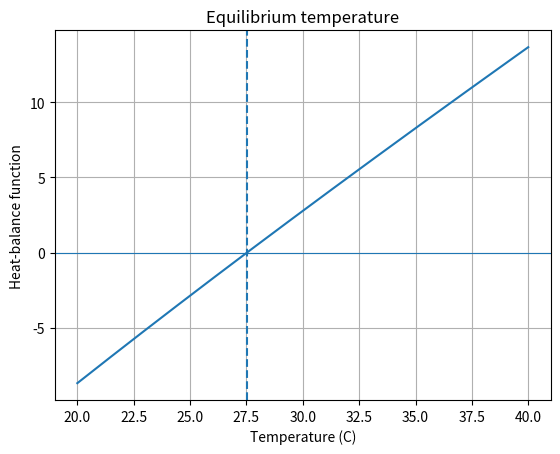

Generate this figure with matplotlib:
import os
import numpy as np
from scipy.optimize import root_scalar
import matplotlib.pyplot as plt

# Heat-balance model:
# f(T) = 0 means heat gain equals heat loss.
def heat_balance(T):
    return T - 25 - 10*np.exp(-T/20)

# Bisection: bracket a sign change
solution = root_scalar(
    heat_balance,
    bracket=[20, 40],
    method="bisect",
    xtol=1e-10
)

# Fixed-point form: T = 25 + 10*exp(-T/20)
def g(T):
    return 25 + 10*np.exp(-T/20)

T = 30.0
history = [T]

for _ in range(100):
    T_new = g(T)
    history.append(T_new)
    if abs(T_new - T) < 1e-10:
        break
    T = T_new

print(f"Bisection equilibrium temperature: {solution.root:.6f} C")
print(f"Bisection iterations: {solution.iterations}")
print(f"Fixed-point equilibrium temperature: {history[-1]:.6f} C")
print("Fixed-point iterations:", len(history) - 1)

temps = np.linspace(20, 40, 300)
plt.plot(temps, heat_balance(temps))
plt.axhline(0, linewidth=0.8)
plt.axvline(solution.root, linestyle="--")
plt.xlabel("Temperature (C)")
plt.ylabel("Heat-balance function")
plt.title("Equilibrium temperature")
plt.grid(True)
os.makedirs("images", exist_ok=True)
plt.savefig("images/task_10_equilibrium.png", dpi=150, bbox_inches="tight")
plt.show()
